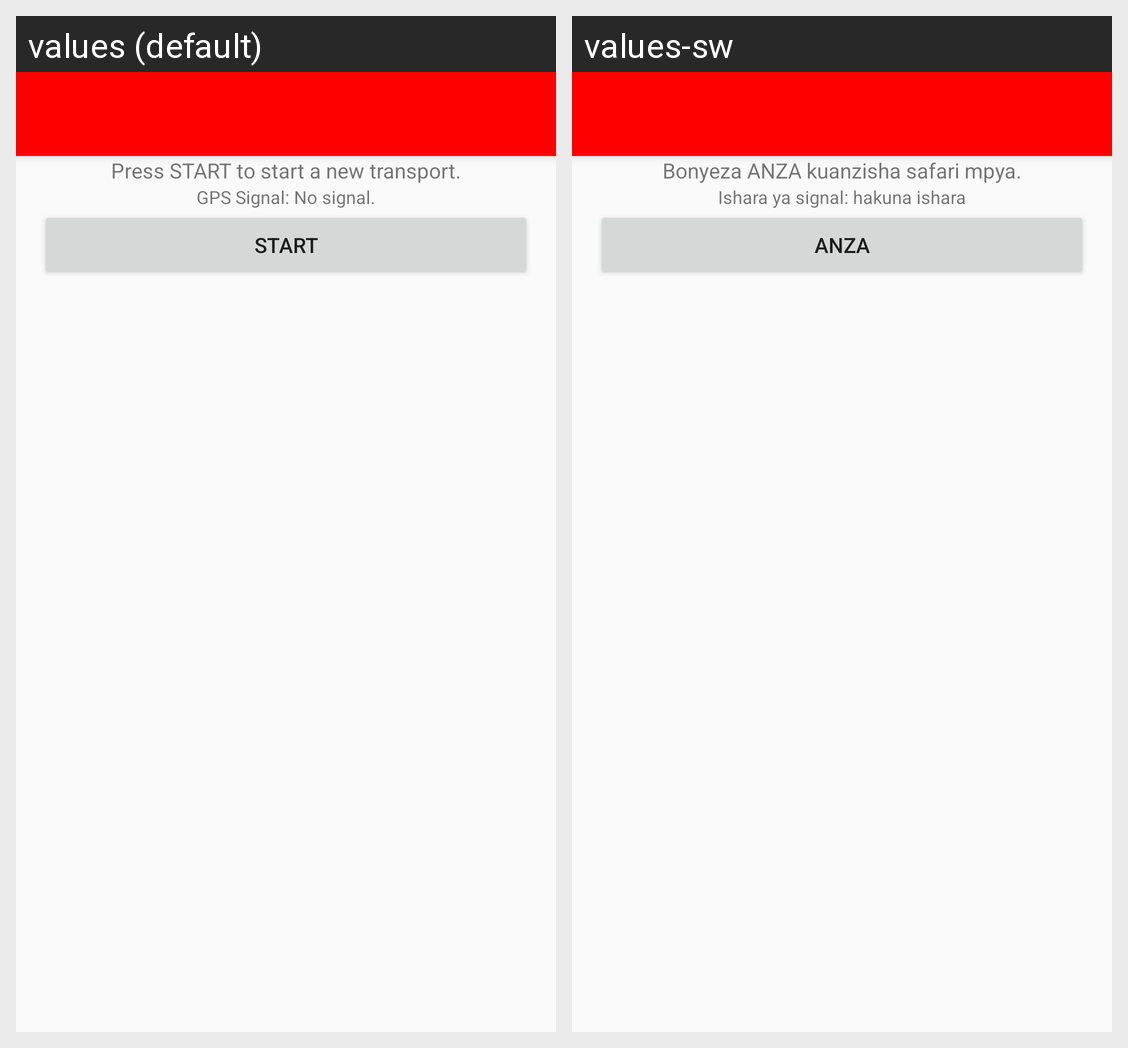

Translations of the strings shown on this Android screen, per locale in the grid:
Android screen res/layout/activity_prelaunch.xml rendered under 2 locales, left to right: values (default), values-sw. Device: Nexus 5 (rendered at 1080×1920; each locale shown at half size, 540×960, under a caption strip naming it); theme AppTheme.
Strings drawn on this screen, with the default value and each locale's value (text and hints the layout hard-codes, and strings that could not be matched under every locale, appear in the picture but are not listed):

start_new_header
  values: Press START to start a new transport.
  values-sw: Bonyeza ANZA kuanzisha safari mpya.

gpsSignalInitialText
  values: GPS Signal: No signal.
  values-sw: Ishara ya signal: hakuna ishara

start
  values: Start
  values-sw: anza
